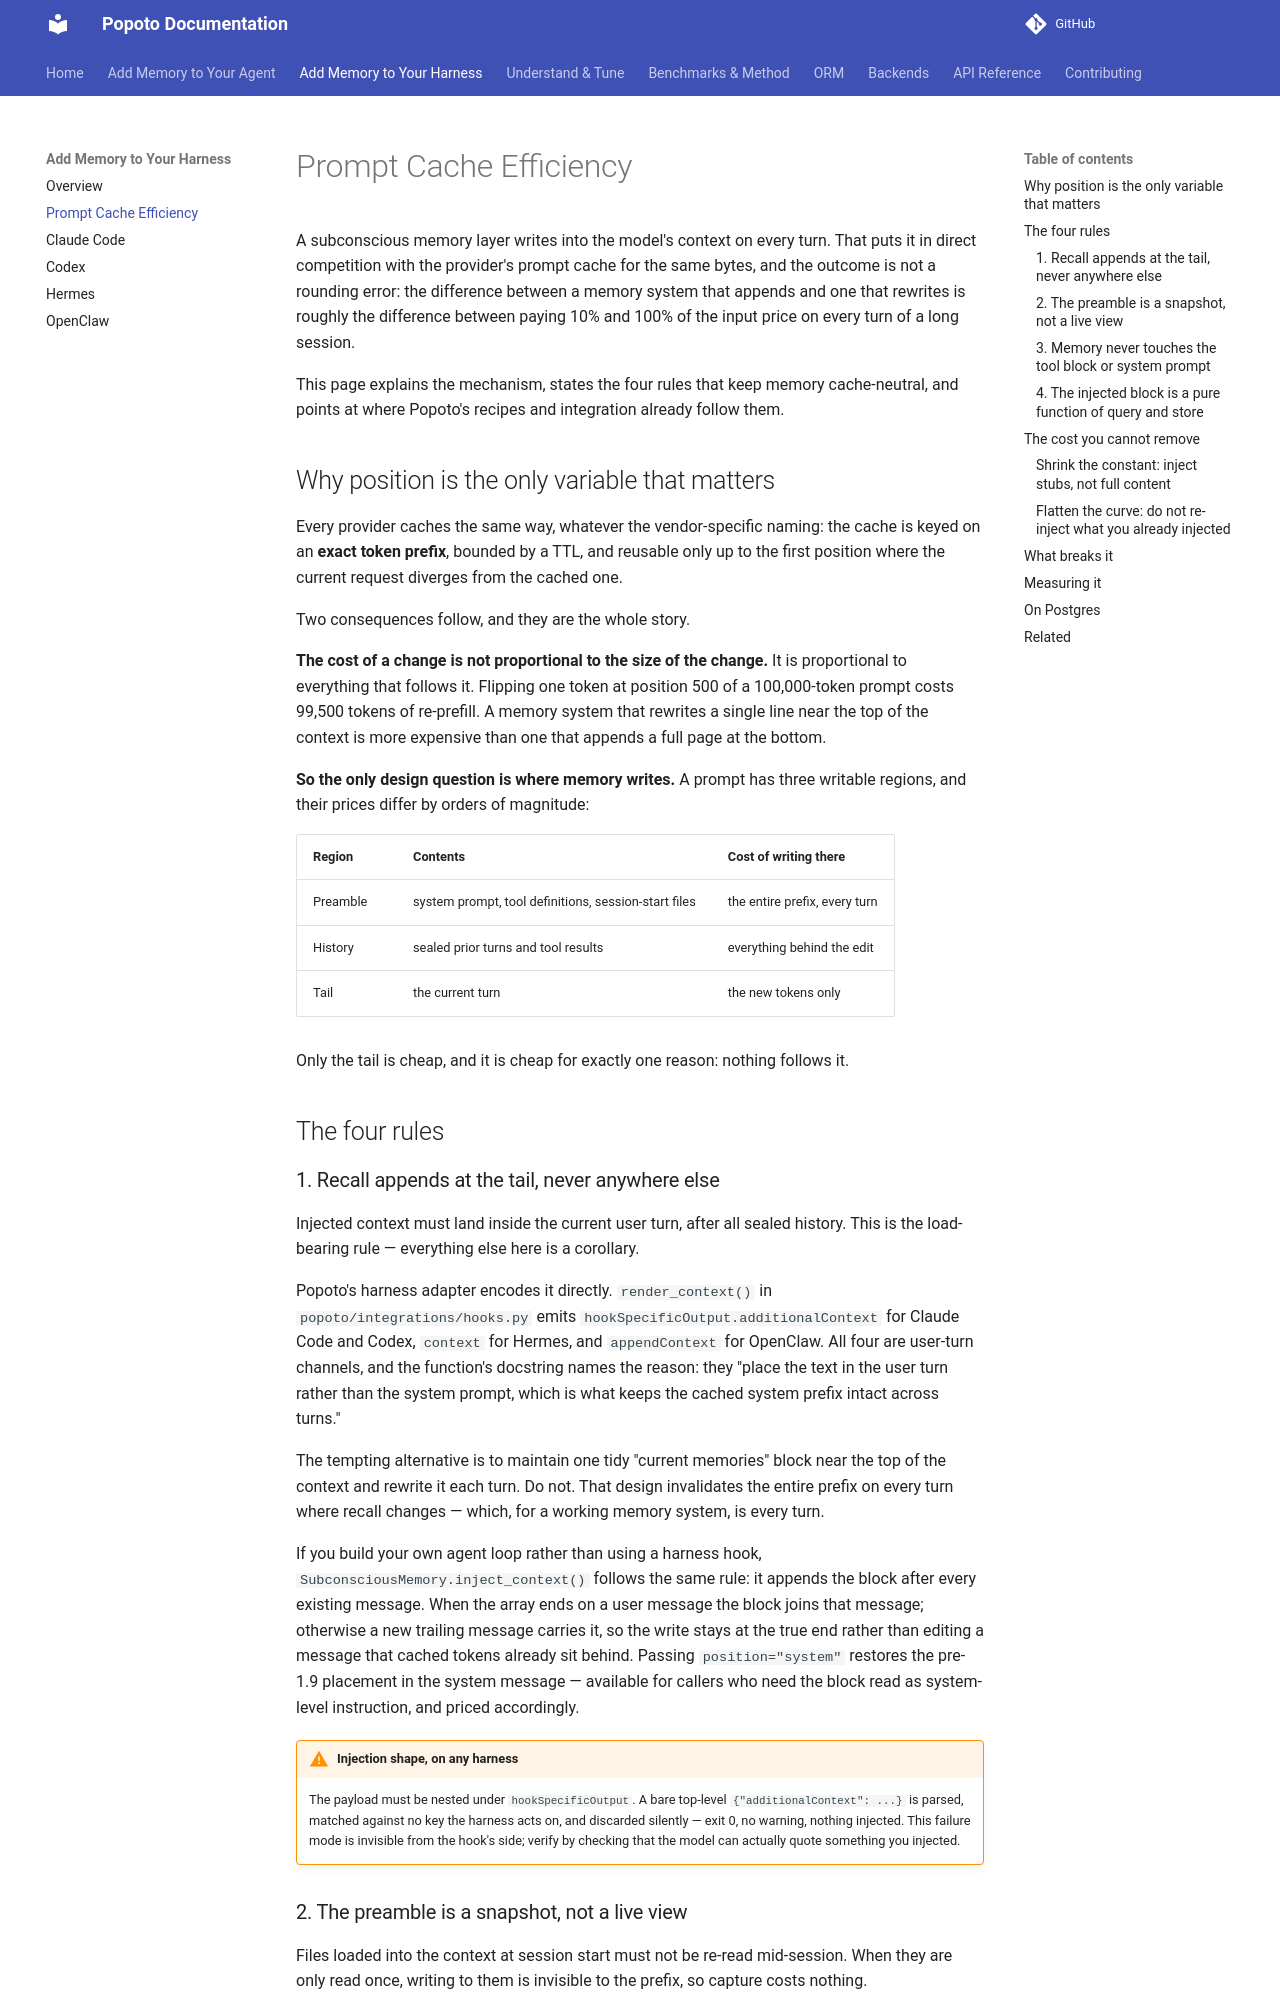

repository: tomcounsell/popoto · page: features/prompt-cache-efficiency/index.html · generator: mkdocs

# Prompt Cache Efficiency

A subconscious memory layer writes into the model's context on every turn.
That puts it in direct competition with the provider's prompt cache for the
same bytes, and the outcome is not a rounding error: the difference between
a memory system that appends and one that rewrites is roughly the difference
between paying 10% and 100% of the input price on every turn of a long
session.

This page explains the mechanism, states the four rules that keep memory
cache-neutral, and points at where Popoto's recipes and integration already
follow them.

## Why position is the only variable that matters

Every provider caches the same way, whatever the vendor-specific naming:
the cache is keyed on an **exact token prefix**, bounded by a TTL, and
reusable only up to the first position where the current request diverges
from the cached one.

Two consequences follow, and they are the whole story.

**The cost of a change is not proportional to the size of the change.** It is
proportional to everything that follows it. Flipping one token at position
500 of a 100,000-token prompt costs 99,500 tokens of re-prefill. A memory
system that rewrites a single line near the top of the context is more
expensive than one that appends a full page at the bottom.

**So the only design question is where memory writes.** A prompt has three
writable regions, and their prices differ by orders of magnitude:

| Region | Contents | Cost of writing there |
|---|---|---|
| Preamble | system prompt, tool definitions, session-start files | the entire prefix, every turn |
| History | sealed prior turns and tool results | everything behind the edit |
| Tail | the current turn | the new tokens only |

Only the tail is cheap, and it is cheap for exactly one reason: nothing
follows it.

## The four rules

### 1. Recall appends at the tail, never anywhere else

Injected context must land inside the current user turn, after all sealed
history. This is the load-bearing rule — everything else here is a corollary.

Popoto's harness adapter encodes it directly. `render_context()` in
`popoto/integrations/hooks.py` emits `hookSpecificOutput.additionalContext`
for Claude Code and Codex, `context` for Hermes, and `appendContext` for
OpenClaw. All four are user-turn channels, and the function's docstring
names the reason: they "place the text in the user turn rather than the
system prompt, which is what keeps the cached system prefix intact across
turns."

The tempting alternative is to maintain one tidy "current memories" block
near the top of the context and rewrite it each turn. Do not. That design
invalidates the entire prefix on every turn where recall changes — which,
for a working memory system, is every turn.

If you build your own agent loop rather than using a harness hook,
`SubconsciousMemory.inject_context()` follows the same rule: it appends the
block after every existing message. When the array ends on a user message
the block joins that message; otherwise a new trailing message carries it,
so the write stays at the true end rather than editing a message that
cached tokens already sit behind. Passing `position="system"` restores the
pre-1.9 placement in the system message — available for callers who need the
block read as system-level instruction, and priced accordingly.

!!! warning "Injection shape, on any harness"
    The payload must be nested under `hookSpecificOutput`. A bare top-level
    `{"additionalContext": ...}` is parsed, matched against no key the harness
    acts on, and discarded silently — exit 0, no warning, nothing injected.
    This failure mode is invisible from the hook's side; verify by checking
    that the model can actually quote something you injected.
